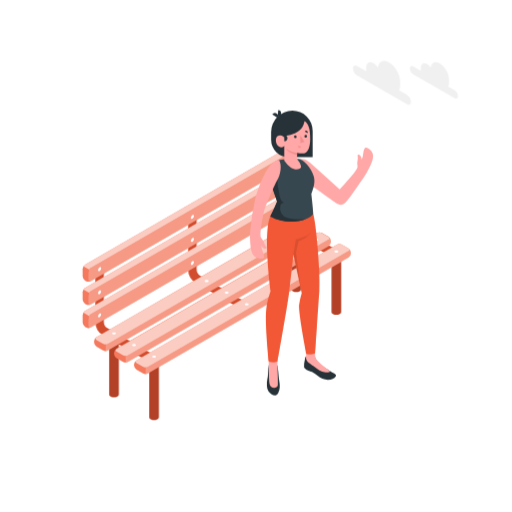
t = 0.00 s
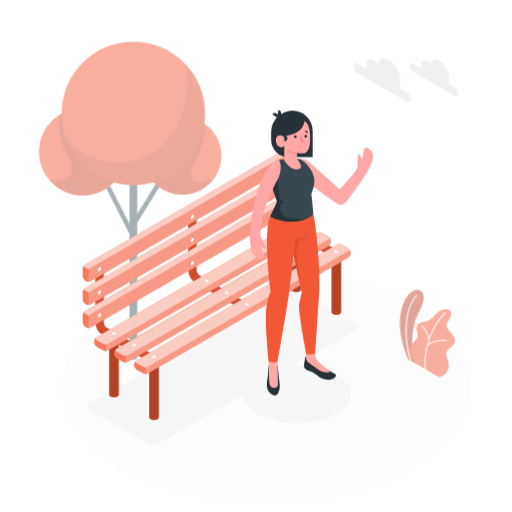
t = 0.38 s
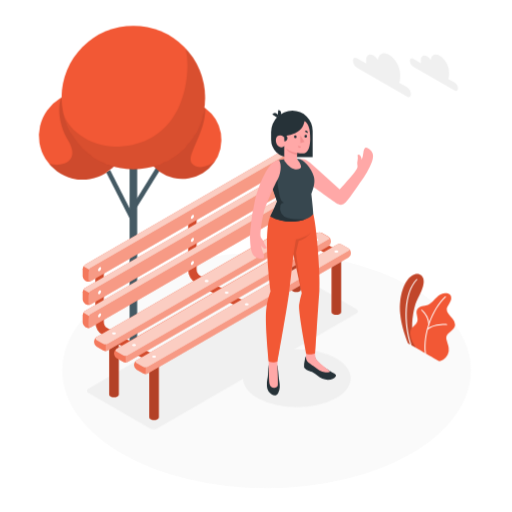
t = 1.13 s
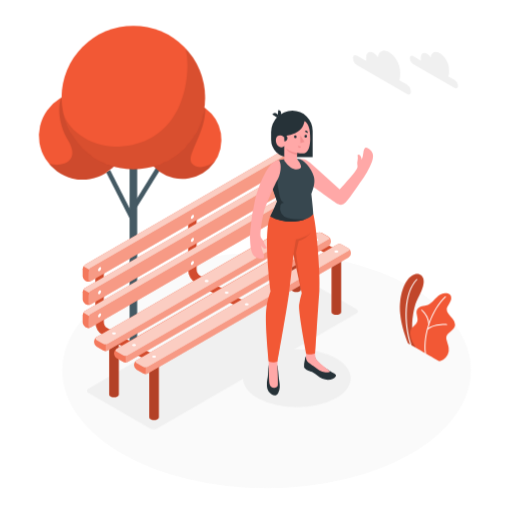
t = 1.50 s
t = 1.88 s: frame unchanged from t = 1.13 s, image omitted
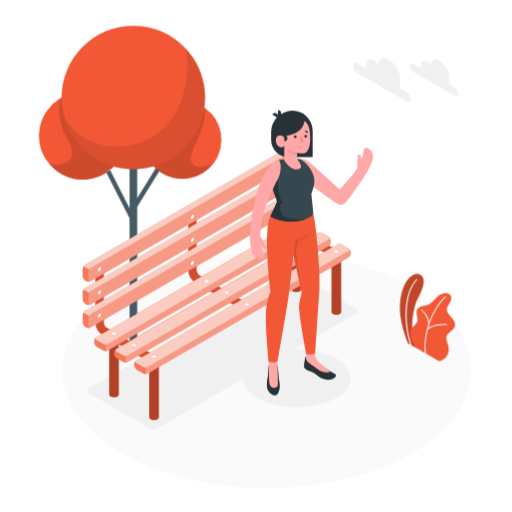
t = 2.63 s

The animated SVG that drew these frames (rendered in a browser with its animation timeline set to each time). Animation: 2 CSS @keyframes rules; one cycle of 3.00 s, repeats indefinitely.

<svg class="animated" id="freepik_stories-hello" xmlns="http://www.w3.org/2000/svg" viewBox="0 0 500 500" version="1.1" xmlns:xlink="http://www.w3.org/1999/xlink" xmlns:svgjs="http://svgjs.com/svgjs"><style>svg#freepik_stories-hello:not(.animated) .animable {opacity: 0;}svg#freepik_stories-hello.animated #freepik--Floor--inject-74 {animation: 1s 1 forwards cubic-bezier(.36,-0.01,.5,1.38) slideUp;animation-delay: 0s;}svg#freepik_stories-hello.animated #freepik--Shadows--inject-74 {animation: 1s 1 forwards cubic-bezier(.36,-0.01,.5,1.38) slideUp;animation-delay: 0s;}svg#freepik_stories-hello.animated #freepik--Plant--inject-74 {animation: 1s 1 forwards cubic-bezier(.36,-0.01,.5,1.38) slideUp;animation-delay: 0s;}svg#freepik_stories-hello.animated #freepik--Tree--inject-74 {animation: 1s 1 forwards cubic-bezier(.36,-0.01,.5,1.38) slideUp;animation-delay: 0s;}svg#freepik_stories-hello.animated #freepik--Clouds--inject-74 {animation: 3s Infinite  linear floating;animation-delay: 0s;}            @keyframes slideUp {                0% {                    opacity: 0;                    transform: translateY(30px);                }                100% {                    opacity: 1;                    transform: inherit;                }            }                    @keyframes floating {                0% {                    opacity: 1;                    transform: translateY(0px);                }                50% {                    transform: translateY(-10px);                }                100% {                    opacity: 1;                    transform: translateY(0px);                }            }        </style><g id="freepik--Floor--inject-74" class="animable" style="transform-origin: 260.3px 361.61px;"><ellipse cx="260.3" cy="361.61" rx="199.51" ry="115.19" style="fill: rgb(250, 250, 250); transform-origin: 260.3px 361.61px;" id="elhl0knahn5ao" class="animable"></ellipse></g><g id="freepik--Shadows--inject-74" class="animable" style="transform-origin: 217.213px 342.679px;"><ellipse id="freepik--Shadow--inject-74" cx="289.89" cy="369.29" rx="52.58" ry="28.37" style="fill: rgb(240, 240, 240); transform-origin: 289.89px 369.29px;" class="animable"></ellipse><path d="M348.14,305.92,153.55,418.26a7.88,7.88,0,0,1-7.17,0L86.3,383.57c-2-1.14-2-3,0-4.13L280.88,267.09a7.94,7.94,0,0,1,7.17,0l60.09,34.69C350.12,302.92,350.12,304.78,348.14,305.92Z" style="fill: rgb(240, 240, 240); transform-origin: 217.213px 342.679px;" id="el02irl7326lph" class="animable"></path></g><g id="freepik--Plant--inject-74" class="animable" style="transform-origin: 417.475px 310.059px;"><g id="freepik--Plants--inject-74" class="animable" style="transform-origin: 417.475px 310.059px;"><path d="M406.46,339.77l-7.9-4.52s-9.54-21.33-7.85-39.42c2.1-22.49,12.72-30.39,19-27.88s4.95,11.46-1.66,23.48C402.77,301,399.44,326.44,406.46,339.77Z" style="fill: rgb(242, 88, 53); transform-origin: 402.144px 303.637px;" id="elysfp8977r8" class="animable"></path><g id="elkuv8n4gj20a"><path d="M406.46,339.77l-7.9-4.52s-9.54-21.33-7.85-39.42c2.1-22.49,12.72-30.39,19-27.88s4.95,11.46-1.66,23.48C402.77,301,399.44,326.44,406.46,339.77Z" style="opacity: 0.2; transform-origin: 402.144px 303.637px;" class="animable"></path></g><path d="M401.29,337.3a.49.49,0,0,1-.47-.34c-6.93-21.21-7.21-51,5.89-64.42a.49.49,0,1,1,.7.68c-12.37,12.68-12.59,42.21-5.66,63.44a.5.5,0,0,1-.31.62Z" style="fill: rgb(255, 255, 255); transform-origin: 401.843px 304.829px;" id="elcri2pnfhh89" class="animable"></path><path d="M428.38,352.43c1.24.72,3.82-.85,4.8-1.51a11.83,11.83,0,0,0,4-4.55,11.15,11.15,0,0,0,1-6.71,25.6,25.6,0,0,0-.85-3.56c-.33-1.15-.66-2.31-1-3.46a8.91,8.91,0,0,1-.5-3.49c.3-2.37,2.4-4,4.31-5.46,2.11-1.58,4.31-3.67,4.3-6.52a10,10,0,0,0-2.51-6c-1.36-1.73-3-3.25-4.21-5.07a7,7,0,0,1-1.44-4.43,7.34,7.34,0,0,1,1-2.77,38.81,38.81,0,0,0,3-5.55c.69-2,.59-4.47-1-5.9-1.28-1.17-3.18-1.33-4.91-1.22a11.29,11.29,0,0,0-4.56,1.61c-4.52,2.52-7.1,7.87-11.9,9.81a47.79,47.79,0,0,1-5.81,1.42c-1.93.51-3.9,1.5-4.8,3.28-1.76,3.52,1.51,7.86.27,11.59-1.09,3.31-4.31,4.58-6.11,7.56a7,7,0,0,0-.84,4.32,20.73,20.73,0,0,0,1.82,7.32,52.13,52.13,0,0,0,4,6.59C406.53,339.84,428.18,352.32,428.38,352.43Z" style="fill: rgb(242, 88, 53); transform-origin: 422.501px 319.408px;" id="el9tin20anh" class="animable"></path><path d="M415.44,345.44A.49.49,0,0,1,415,345c-2.33-18.47,6.49-43.38,19.65-55.53a.49.49,0,1,1,.66.72c-13,12-21.64,36.49-19.34,54.69a.49.49,0,0,1-.42.54Z" style="fill: rgb(255, 255, 255); transform-origin: 425.063px 317.376px;" id="elwnmvuppa9c" class="animable"></path><path d="M417.7,321.81a.47.47,0,0,1-.39-.19.49.49,0,0,1,.09-.69c7.27-5.45,18.37-4.5,18.84-4.45a.48.48,0,0,1,.44.53.49.49,0,0,1-.53.44c-.11,0-11.2-1-18.16,4.26A.46.46,0,0,1,417.7,321.81Z" style="fill: rgb(255, 255, 255); transform-origin: 426.945px 319.098px;" id="el47rwzppum1h" class="animable"></path><path d="M418.79,317.28a.49.49,0,0,1-.49-.47c-.33-8.46-6.72-13.57-6.78-13.62a.48.48,0,0,1-.08-.68.49.49,0,0,1,.68-.09,20.37,20.37,0,0,1,7.16,14.36.48.48,0,0,1-.47.5Z" style="fill: rgb(255, 255, 255); transform-origin: 415.307px 309.801px;" id="eljiubv3vw14" class="animable"></path></g></g><g id="freepik--Tree--inject-74" class="animable" style="transform-origin: 126.647px 180.32px;"><g id="freepik--tree--inject-74" class="animable" style="transform-origin: 126.647px 180.32px;"><g id="el9qnjiwpd3n"><rect x="115.66" y="164.07" width="4.45" height="54.49" style="fill: rgb(69, 90, 100); transform-origin: 117.885px 191.315px; transform: rotate(-26.91deg);" class="animable"></rect></g><g id="el9e23gjs3xab"><rect x="120.34" y="180.5" width="45.69" height="4.45" style="fill: rgb(69, 90, 100); transform-origin: 143.185px 182.725px; transform: rotate(-58.24deg);" class="animable"></rect></g><path d="M126.5,157.51V333.35a1.84,1.84,0,0,0,1.09,1.52,5.83,5.83,0,0,0,5.27,0,1.84,1.84,0,0,0,1.09-1.52V157.51Z" style="fill: rgb(69, 90, 100); transform-origin: 130.225px 246.505px;" id="eldn1quz21hnu" class="animable"></path><g id="elx8vwvtvcb9a"><circle cx="80.76" cy="132.66" r="42.78" style="fill: rgb(242, 88, 53); transform-origin: 80.76px 132.66px; transform: rotate(-76.72deg);" class="animable"></circle></g><g id="elwzx1hr038hq"><path d="M66.74,137.66c-12.28-21-8.74-38.13-7.06-42.23,2.71-6.62,13.41-5.55,21.08-5.55a42.78,42.78,0,1,1-33,70C60.43,163.59,78.67,158.07,66.74,137.66Z" style="opacity: 0.15; transform-origin: 85.6515px 132.628px;" class="animable"></path></g><g id="ellfxoomw4xdi"><circle cx="178.02" cy="136.46" r="38.22" style="fill: rgb(242, 88, 53); transform-origin: 178.02px 136.46px; transform: rotate(-76.72deg);" class="animable"></circle></g><g id="elsb4hmokvjnk"><path d="M178,98.24a38,38,0,0,1,22.33,7.21c1,23.34-18.78,46.11-13.24,53.76s19.19,2.95,23.94-3.54a38.22,38.22,0,1,1-33-57.43Z" style="opacity: 0.15; transform-origin: 175.399px 136.46px;" class="animable"></path></g><circle cx="130.22" cy="95.25" r="70.11" style="fill: rgb(242, 88, 53); transform-origin: 130.22px 95.25px;" id="elyd6tyq568d" class="animable"></circle><g id="elxbky0ynghk"><path d="M181.14,47.08a70.27,70.27,0,0,1,1.86,16c0,38.73-19.37,80.12-71.12,80.12-20.06,0-43.75-13-49.9-31.93a69.53,69.53,0,0,0,7.54,19h0c.47.83,1,1.64,1.47,2.44a.36.36,0,0,1,.07.1,70.42,70.42,0,0,0,8.63,11l.37.39c.53.54,1.06,1.06,1.6,1.58l.62.59c.52.49,1,1,1.57,1.43l.74.64c.52.45,1.05.9,1.59,1.33.25.21.51.4.77.61.55.43,1.1.86,1.66,1.28l.47.33c1.15.84,2.33,1.64,3.53,2.4l.92.59,1.51.89,1.22.7c.49.27,1,.53,1.49.79s.88.46,1.33.69l1.47.71,1.43.64c.49.22,1,.43,1.46.63s1,.42,1.56.62.93.37,1.4.54c.68.24,1.37.47,2,.69l1.83.57c.7.21,1.4.41,2.11.6.46.12.93.22,1.39.33s1.18.29,1.78.41,1,.2,1.47.29,1.17.22,1.75.32l1.51.23,1.79.23,1.5.16c.63.06,1.27.1,1.91.14l1.42.1c.83,0,1.67.05,2.51.06l.79,0A70.09,70.09,0,0,0,181.14,47.08Z" style="opacity: 0.1; transform-origin: 131.138px 106.2px;" class="animable"></path></g></g></g><g id="freepik--Clouds--inject-74" class="animable" style="transform-origin: 395.95px 80.9437px;"><g id="freepik--clouds--inject-74" class="animable" style="transform-origin: 423.725px 78.551px;"><path d="M403.55,64.85l7.45,4.3a8.22,8.22,0,0,1-.06-1V66c0-3.84,2.69-5.4,6-3.48A11.71,11.71,0,0,1,420.54,66c.55-4.83,4.34-6.62,8.94-4,5,2.87,9,9.86,9,15.6v3.23a8.47,8.47,0,0,1-.76,3.74l6.18,3.57a7.35,7.35,0,0,1,3.34,5.78c0,2.13-1.49,3-3.34,1.93l-40.35-23.3a7.38,7.38,0,0,1-3.34-5.78C400.21,64.65,401.71,63.79,403.55,64.85Z" style="fill: rgb(240, 240, 240); transform-origin: 423.725px 78.551px;" id="eldj3zin69dbs" class="animable"></path></g><g id="freepik--clouds--inject-74" class="animable" style="transform-origin: 372.96px 80.9437px;"><path d="M348.63,64.44l9,5.17a9.48,9.48,0,0,1-.08-1.18v-2.6c0-4.63,3.25-6.5,7.25-4.19a14,14,0,0,1,4.32,4.16c.66-5.82,5.22-8,10.76-4.78,6,3.45,10.85,11.87,10.85,18.78v3.89a10.18,10.18,0,0,1-.92,4.5l7.45,4.3a8.92,8.92,0,0,1,4,7c0,2.56-1.8,3.6-4,2.32l-48.6-28.06a8.88,8.88,0,0,1-4-7C344.61,64.19,346.41,63.15,348.63,64.44Z" style="fill: rgb(240, 240, 240); transform-origin: 372.96px 80.9437px;" id="elio5wxekxlwn" class="animable"></path></g></g><g id="freepik--Bench--inject-74" class="animable" style="transform-origin: 211.64px 277.503px;"><path d="M238.07,302.76a4.07,4.07,0,0,1-2.06-.56l-44.4-25.63a15.81,15.81,0,0,1-7.87-13.63V211.66a4.12,4.12,0,1,1,8.24,0v51.28a7.53,7.53,0,0,0,3.75,6.49l44.4,25.64a4.12,4.12,0,0,1-2.06,7.69Z" style="fill: rgb(242, 88, 53); transform-origin: 212.967px 255.15px;" id="elrt1ohfoldp" class="animable"></path><path d="M147.43,353.93a4.07,4.07,0,0,1-2.06-.56L101,327.74a15.79,15.79,0,0,1-7.87-13.63V262.84a4.12,4.12,0,0,1,8.24,0v51.27a7.51,7.51,0,0,0,3.75,6.49l44.4,25.64a4.12,4.12,0,0,1-2.06,7.69Z" style="fill: rgb(242, 88, 53); transform-origin: 122.357px 306.328px;" id="ele7j5qzj052g" class="animable"></path><path d="M325.6,251.2a4.07,4.07,0,0,1-2.06-.56L279.14,225a15.8,15.8,0,0,1-7.86-13.63V160.11a4.12,4.12,0,0,1,8.24,0v51.27a7.49,7.49,0,0,0,3.75,6.49l44.4,25.64a4.13,4.13,0,0,1-2.07,7.69Z" style="fill: rgb(242, 88, 53); transform-origin: 300.493px 203.601px;" id="elepd3544xze4" class="animable"></path><path d="M155.11,348.82v58.67a2.32,2.32,0,0,1-1.37,1.92,7.35,7.35,0,0,1-6.62,0,2.34,2.34,0,0,1-1.37-1.92V348.82Z" style="fill: rgb(242, 88, 53); transform-origin: 150.43px 379.509px;" id="el3dydhca51ow" class="animable"></path><path d="M116,326.51v58.68a2.34,2.34,0,0,1-1.37,1.91,7.35,7.35,0,0,1-6.62,0,2.34,2.34,0,0,1-1.37-1.91V326.51Z" style="fill: rgb(242, 88, 53); transform-origin: 111.32px 357.199px;" id="el5cjb3q3h13n" class="animable"></path><path d="M333.13,246v58.67a2.34,2.34,0,0,1-1.37,1.91,7.29,7.29,0,0,1-6.62,0,2.34,2.34,0,0,1-1.37-1.91V246Z" style="fill: rgb(242, 88, 53); transform-origin: 328.45px 276.687px;" id="elat6058xkjqa" class="animable"></path><path d="M294,223.73V282.4a2.32,2.32,0,0,1-1.37,1.91,7.29,7.29,0,0,1-6.62,0,2.3,2.3,0,0,1-1.37-1.91V223.73Z" style="fill: rgb(242, 88, 53); transform-origin: 289.32px 254.417px;" id="elegpmqylthu" class="animable"></path><g id="el872m4mw92sj"><g style="opacity: 0.65; transform-origin: 213.13px 283.099px;" class="animable"><g id="elovtxg3367ml"><path d="M238.07,302.76a4.07,4.07,0,0,1-2.06-.56l-44.4-25.63a15.81,15.81,0,0,1-7.87-13.63V211.66a4.12,4.12,0,1,1,8.24,0v51.28a7.53,7.53,0,0,0,3.75,6.49l44.4,25.64a4.12,4.12,0,0,1-2.06,7.69Z" style="opacity: 0.2; transform-origin: 212.967px 255.15px;" class="animable"></path></g><g id="elczvvaejrzrs"><path d="M147.43,353.93a4.07,4.07,0,0,1-2.06-.56L101,327.74a15.79,15.79,0,0,1-7.87-13.63V262.84a4.12,4.12,0,0,1,8.24,0v51.27a7.51,7.51,0,0,0,3.75,6.49l44.4,25.64a4.12,4.12,0,0,1-2.06,7.69Z" style="opacity: 0.2; transform-origin: 122.357px 306.328px;" class="animable"></path></g><g id="elkrrxqta5q1l"><path d="M325.6,251.2a4.07,4.07,0,0,1-2.06-.56L279.14,225a15.8,15.8,0,0,1-7.86-13.63V160.11a4.12,4.12,0,0,1,8.24,0v51.27a7.49,7.49,0,0,0,3.75,6.49l44.4,25.64a4.13,4.13,0,0,1-2.07,7.69Z" style="opacity: 0.2; transform-origin: 300.493px 203.601px;" class="animable"></path></g><g id="el3q4s8dnj7er"><path d="M155.11,348.82v58.67a2.32,2.32,0,0,1-1.37,1.92,7.35,7.35,0,0,1-6.62,0,2.34,2.34,0,0,1-1.37-1.92V348.82Z" style="opacity: 0.4; transform-origin: 150.43px 379.509px;" class="animable"></path></g><g id="elgs8yuhnslpg"><path d="M116,326.51v58.68a2.34,2.34,0,0,1-1.37,1.91,7.35,7.35,0,0,1-6.62,0,2.34,2.34,0,0,1-1.37-1.91V326.51Z" style="opacity: 0.4; transform-origin: 111.32px 357.199px;" class="animable"></path></g><g id="el4yrbrazco54"><path d="M333.13,246v58.67a2.34,2.34,0,0,1-1.37,1.91,7.29,7.29,0,0,1-6.62,0,2.34,2.34,0,0,1-1.37-1.91V246Z" style="opacity: 0.4; transform-origin: 328.45px 276.687px;" class="animable"></path></g><g id="el0gmwl3dm3mz8"><path d="M294,223.73V282.4a2.32,2.32,0,0,1-1.37,1.91,7.29,7.29,0,0,1-6.62,0,2.3,2.3,0,0,1-1.37-1.91V223.73Z" style="opacity: 0.4; transform-origin: 289.32px 254.417px;" class="animable"></path></g></g></g><g id="freepik--Chair--inject-74" class="animable" style="transform-origin: 211.64px 255.019px;"><path d="M83.92,274.47,83.1,274a5.28,5.28,0,0,1-2.38-4.12v-7.39a5.25,5.25,0,0,1,2.38-4.12l195.71-113a5.32,5.32,0,0,1,4.76,0l.82.48a5.27,5.27,0,0,1,2.38,4.12v7.39a5.27,5.27,0,0,1-2.38,4.12l-195.71,113A5.25,5.25,0,0,1,83.92,274.47Z" style="fill: rgb(242, 88, 53); transform-origin: 183.745px 209.927px;" id="elvxu8wmvlxl" class="animable"></path><g id="eltqsj1qmuntl"><path d="M284.39,148.6l-195.71,113a5.25,5.25,0,0,0-2.38,4.12v7.39c0,1.51,1.07,2.13,2.38,1.37l195.71-113a5.27,5.27,0,0,0,2.38-4.12V150C286.77,148.45,285.7,147.84,284.39,148.6Z" style="fill: rgb(255, 255, 255); opacity: 0.4; transform-origin: 186.535px 211.539px;" class="animable"></path></g><g id="elo5q1mcq0c8"><path d="M284.39,145.85l-.82-.48a5.32,5.32,0,0,0-4.76,0L83.1,258.37a4.71,4.71,0,0,0-1.68,1.77L87,263.36a5.15,5.15,0,0,1,1.68-1.77l195.71-113c1.31-.76,2.38-.15,2.38,1.37A5.27,5.27,0,0,0,284.39,145.85Z" style="fill: rgb(255, 255, 255); opacity: 0.7; transform-origin: 184.095px 204.084px;" class="animable"></path></g><g id="eluvapccb90a7"><path d="M86.3,265.71a4.9,4.9,0,0,1,.7-2.35l-5.58-3.22a6,6,0,0,0-.44,1,4.29,4.29,0,0,0-.25,1.38v7.39a4.91,4.91,0,0,0,.72,2.39A4.83,4.83,0,0,0,83.1,274l.32.19.51.28a3,3,0,0,0,.36.18l.1.05.33.11.21.06.33.07.25,0,.33,0h.61l.22,0,.39,0,.09,0a4.55,4.55,0,0,0,1-.25,2.29,2.29,0,0,1-.34.07h0a1.2,1.2,0,0,1-.38,0l-.1,0-.24-.08-.09-.06a1,1,0,0,1-.19-.17.46.46,0,0,1-.07-.07,1.32,1.32,0,0,1-.16-.25.3.3,0,0,1,0-.08,2.23,2.23,0,0,1-.13-.39v0a2.78,2.78,0,0,1,0-.52Z" style="fill: rgb(255, 255, 255); opacity: 0.2; transform-origin: 84.44px 267.54px;" class="animable"></path></g><path d="M83.92,297.07l-.82-.48a5.27,5.27,0,0,1-2.38-4.12v-7.39A5.27,5.27,0,0,1,83.1,281L278.81,168a5.25,5.25,0,0,1,4.76,0l.82.47a5.28,5.28,0,0,1,2.38,4.13V180a5.28,5.28,0,0,1-2.38,4.12l-195.71,113A5.25,5.25,0,0,1,83.92,297.07Z" style="fill: rgb(242, 88, 53); transform-origin: 183.745px 232.548px;" id="eljbt6hb2s1ie" class="animable"></path><g id="elfjnfpdpsg1g"><path d="M284.39,171.19l-195.71,113a5.25,5.25,0,0,0-2.38,4.12v7.39c0,1.51,1.07,2.13,2.38,1.37l195.71-113a5.27,5.27,0,0,0,2.38-4.12v-7.39C286.77,171.05,285.7,170.44,284.39,171.19Z" style="fill: rgb(255, 255, 255); opacity: 0.4; transform-origin: 186.535px 234.132px;" class="animable"></path></g><g id="el5xnqo826ubo"><path d="M284.39,168.45l-.82-.48a5.32,5.32,0,0,0-4.76,0L83.1,281a4.81,4.81,0,0,0-1.68,1.78L87,286a5.15,5.15,0,0,1,1.68-1.77l195.71-113c1.31-.75,2.38-.14,2.38,1.38A5.27,5.27,0,0,0,284.39,168.45Z" style="fill: rgb(255, 255, 255); opacity: 0.7; transform-origin: 184.095px 226.704px;" class="animable"></path></g><g id="elwz2m444a25h"><path d="M86.3,288.31A4.9,4.9,0,0,1,87,286l-5.58-3.22a5.92,5.92,0,0,0-.44,1,4.35,4.35,0,0,0-.25,1.39v7.39a5,5,0,0,0,.72,2.39,4.91,4.91,0,0,0,1.65,1.73l.32.18.51.29a3,3,0,0,0,.36.17l.1.05.33.11.21.07.33.07.25,0,.33,0,.26,0h.57l.39,0h.09a5.21,5.21,0,0,0,1-.25l-.34.06h0a1.59,1.59,0,0,1-.38,0l-.1,0a1.17,1.17,0,0,1-.24-.09l-.09-.06-.19-.16a.27.27,0,0,1-.07-.08,1.07,1.07,0,0,1-.16-.25.25.25,0,0,1,0-.07,2.23,2.23,0,0,1-.13-.39v0a2.78,2.78,0,0,1,0-.52Z" style="fill: rgb(255, 255, 255); opacity: 0.2; transform-origin: 84.44px 290.2px;" class="animable"></path></g><path d="M83.92,319.66l-.82-.47a5.27,5.27,0,0,1-2.38-4.12v-7.39a5.27,5.27,0,0,1,2.38-4.12l195.71-113a5.25,5.25,0,0,1,4.76,0l.82.47a5.27,5.27,0,0,1,2.38,4.12v7.39a5.27,5.27,0,0,1-2.38,4.12l-195.71,113A5.25,5.25,0,0,1,83.92,319.66Z" style="fill: rgb(242, 88, 53); transform-origin: 183.745px 255.11px;" id="el3mr2w6ylf0z" class="animable"></path><g id="elwu8apxk1z5l"><path d="M284.39,193.79l-195.71,113a5.25,5.25,0,0,0-2.38,4.12v7.39c0,1.51,1.07,2.13,2.38,1.37l195.71-113a5.27,5.27,0,0,0,2.38-4.12v-7.39C286.77,193.64,285.7,193,284.39,193.79Z" style="fill: rgb(255, 255, 255); opacity: 0.4; transform-origin: 186.535px 256.723px;" class="animable"></path></g><g id="eld1vgrgvcq9m"><path d="M284.39,191l-.82-.48a5.32,5.32,0,0,0-4.76,0L83.1,303.55a4.81,4.81,0,0,0-1.68,1.78L87,308.55a5.15,5.15,0,0,1,1.68-1.77l195.71-113c1.31-.76,2.38-.15,2.38,1.37A5.27,5.27,0,0,0,284.39,191Z" style="fill: rgb(255, 255, 255); opacity: 0.7; transform-origin: 184.095px 249.254px;" class="animable"></path></g><g id="el556rlwgzct"><path d="M86.3,310.9a4.9,4.9,0,0,1,.7-2.35l-5.58-3.22a5.92,5.92,0,0,0-.44,1,4.35,4.35,0,0,0-.25,1.39v7.39a5,5,0,0,0,.72,2.39,4.91,4.91,0,0,0,1.65,1.73l.32.18.51.29a3,3,0,0,0,.36.17l.1.05.33.11.21.07.33.07.25,0,.33,0,.26,0h.57l.39,0h.09a5.21,5.21,0,0,0,1-.25l-.34.06h0a1.59,1.59,0,0,1-.38,0l-.1,0a1.17,1.17,0,0,1-.24-.09l-.09-.06-.19-.16a.27.27,0,0,1-.07-.08,1.07,1.07,0,0,1-.16-.25.25.25,0,0,1,0-.07,2.23,2.23,0,0,1-.13-.39v0a2.78,2.78,0,0,1,0-.52Z" style="fill: rgb(255, 255, 255); opacity: 0.2; transform-origin: 84.44px 312.75px;" class="animable"></path></g><path d="M130.93,355.89v.95a5.27,5.27,0,0,0,2.38,4.12l6.4,3.69a5.25,5.25,0,0,0,4.76,0l195.71-113a5.27,5.27,0,0,0,2.38-4.12v-.95a5.28,5.28,0,0,0-2.38-4.12l-6.4-3.69a5.25,5.25,0,0,0-4.76,0l-195.71,113A5.27,5.27,0,0,0,130.93,355.89Z" style="fill: rgb(242, 88, 53); transform-origin: 236.745px 301.71px;" id="elf4lm9uii4xw" class="animable"></path><g id="el147tn6czo8ub"><path d="M144.47,358.21l195.71-113c1.31-.76,1.31-2,0-2.75l-6.4-3.69a5.25,5.25,0,0,0-4.76,0l-195.71,113c-1.31.76-1.31,2,0,2.75l6.4,3.69A5.25,5.25,0,0,0,144.47,358.21Z" style="fill: rgb(255, 255, 255); opacity: 0.7; transform-origin: 236.745px 298.49px;" class="animable"></path></g><g id="eli2dluz3kwy9"><path d="M340.42,242.62c1.06.77,1,1.89-.24,2.6l-195.71,113a4.87,4.87,0,0,1-2.38.57v6.44a4.87,4.87,0,0,0,2.38-.57l195.71-113a5.27,5.27,0,0,0,2.38-4.12v-.95A5.32,5.32,0,0,0,340.42,242.62Z" style="fill: rgb(255, 255, 255); opacity: 0.4; transform-origin: 242.325px 303.925px;" class="animable"></path></g><g id="el4rmllps4iey"><path d="M139.71,358.21l-6.4-3.7c-1.15-.67-1.29-1.69-.43-2.44a5.29,5.29,0,0,0-1.95,3.82v.94a5.33,5.33,0,0,0,1.45,3.38,4.26,4.26,0,0,0,.93.74l6.4,3.7a4.87,4.87,0,0,0,2.38.57v-6.44A4.87,4.87,0,0,1,139.71,358.21Z" style="fill: rgb(255, 255, 255); opacity: 0.2; transform-origin: 136.51px 358.645px;" class="animable"></path></g><path d="M111.41,344.62v.95a5.26,5.26,0,0,0,2.38,4.12l6.4,3.69a5.23,5.23,0,0,0,4.75,0l195.71-113a5.27,5.27,0,0,0,2.38-4.12v-1a5.27,5.27,0,0,0-2.38-4.12l-6.4-3.69a5.25,5.25,0,0,0-4.76,0l-195.7,113A5.24,5.24,0,0,0,111.41,344.62Z" style="fill: rgb(242, 88, 53); transform-origin: 217.22px 290.415px;" id="el3oo4oa6ef25" class="animable"></path><g id="eliqesydx2n3"><path d="M124.94,346.94,320.65,234c1.31-.76,1.31-2,0-2.75l-6.4-3.69a5.25,5.25,0,0,0-4.76,0l-195.7,113c-1.32.76-1.32,2,0,2.74l6.4,3.7A5.23,5.23,0,0,0,124.94,346.94Z" style="fill: rgb(255, 255, 255); opacity: 0.7; transform-origin: 217.216px 287.265px;" class="animable"></path></g><g id="el6uapcuqa2ya"><path d="M320.89,231.35c1.06.77,1,1.89-.24,2.6l-195.71,113a4.87,4.87,0,0,1-2.38.57V354a4.87,4.87,0,0,0,2.38-.57l195.71-113a5.27,5.27,0,0,0,2.38-4.12v-1A5.32,5.32,0,0,0,320.89,231.35Z" style="fill: rgb(255, 255, 255); opacity: 0.4; transform-origin: 222.795px 292.675px;" class="animable"></path></g><g id="elzthqqw62sq"><path d="M120.18,346.94l-6.4-3.7c-1.15-.67-1.29-1.69-.43-2.44a5.29,5.29,0,0,0-1.95,3.82v.94a5.33,5.33,0,0,0,1.45,3.38,4.26,4.26,0,0,0,.93.74l6.4,3.7a4.87,4.87,0,0,0,2.38.57v-6.44A4.87,4.87,0,0,1,120.18,346.94Z" style="fill: rgb(255, 255, 255); opacity: 0.2; transform-origin: 116.98px 347.375px;" class="animable"></path></g><path d="M91.88,333.34v1a5.24,5.24,0,0,0,2.38,4.12l6.4,3.7a5.25,5.25,0,0,0,4.76,0l195.7-113A5.26,5.26,0,0,0,303.5,225v-.95a5.24,5.24,0,0,0-2.38-4.12l-6.4-3.7a5.23,5.23,0,0,0-4.75,0l-195.71,113A5.26,5.26,0,0,0,91.88,333.34Z" style="fill: rgb(242, 88, 53); transform-origin: 197.69px 279.195px;" id="el1v1praalayz" class="animable"></path><g id="elmjgv7msbmz9"><path d="M94.26,332l6.4,3.7a5.32,5.32,0,0,0,4.76,0l195.7-113c1.32-.75,1.32-2,0-2.74l-6.4-3.7a5.23,5.23,0,0,0-4.75,0l-195.71,113C92.94,330,92.94,331.21,94.26,332Z" style="fill: rgb(255, 255, 255); opacity: 0.7; transform-origin: 197.69px 275.976px;" class="animable"></path></g><g id="elnaje4f0m9z"><path d="M301.37,220.08c1.06.77,1,1.89-.24,2.6l-195.71,113a4.87,4.87,0,0,1-2.38.57v6.44a4.87,4.87,0,0,0,2.38-.57l195.71-113a5.27,5.27,0,0,0,2.38-4.12v-.95A5.32,5.32,0,0,0,301.37,220.08Z" style="fill: rgb(255, 255, 255); opacity: 0.4; transform-origin: 203.275px 281.385px;" class="animable"></path></g><g id="elwe0v6s5u8x"><path d="M100.66,335.67l-6.4-3.7c-1.15-.67-1.29-1.69-.43-2.44a5.29,5.29,0,0,0-2,3.82v.94a5.33,5.33,0,0,0,1.45,3.38,4.26,4.26,0,0,0,.93.74l6.4,3.7a4.87,4.87,0,0,0,2.38.57v-6.44A4.87,4.87,0,0,1,100.66,335.67Z" style="fill: rgb(255, 255, 255); opacity: 0.2; transform-origin: 97.41px 336.105px;" class="animable"></path></g><path d="M109.92,324.77a.82.82,0,0,0,0,1.55,3,3,0,0,0,2.69,0,.82.82,0,0,0,0-1.55A3,3,0,0,0,109.92,324.77Z" style="fill: rgb(255, 255, 255); transform-origin: 111.265px 325.545px;" id="elm2pwmzhumr" class="animable"></path><path d="M129.51,336.13a.82.82,0,0,0,0,1.56,3,3,0,0,0,2.69,0,.82.82,0,0,0,0-1.56A3,3,0,0,0,129.51,336.13Z" style="fill: rgb(255, 255, 255); transform-origin: 130.855px 336.91px;" id="elf7ssco5svgs" class="animable"></path><path d="M149.09,347.5a.82.82,0,0,0,0,1.55,3,3,0,0,0,2.69,0,.82.82,0,0,0,0-1.55A3,3,0,0,0,149.09,347.5Z" style="fill: rgb(255, 255, 255); transform-origin: 150.435px 348.275px;" id="elw5xgzta91u" class="animable"></path><path d="M287.94,222.05a.82.82,0,0,0,0,1.55,3,3,0,0,0,2.69,0,.82.82,0,0,0,0-1.55A3,3,0,0,0,287.94,222.05Z" style="fill: rgb(255, 255, 255); transform-origin: 289.285px 222.825px;" id="elx7o1mbzm77" class="animable"></path><path d="M307.52,233.41a.83.83,0,0,0,0,1.56,3,3,0,0,0,2.69,0,.82.82,0,0,0,0-1.56A3,3,0,0,0,307.52,233.41Z" style="fill: rgb(255, 255, 255); transform-origin: 308.875px 234.19px;" id="elvzthu0gd4lq" class="animable"></path><path d="M327.11,244.78a.82.82,0,0,0,0,1.55,3,3,0,0,0,2.69,0,.82.82,0,0,0,0-1.55A3,3,0,0,0,327.11,244.78Z" style="fill: rgb(255, 255, 255); transform-origin: 328.455px 245.555px;" id="eli27lcbriqpr" class="animable"></path><path d="M200.41,273.61a.82.82,0,0,0,0,1.55,3,3,0,0,0,2.69,0,.82.82,0,0,0,0-1.55A3,3,0,0,0,200.41,273.61Z" style="fill: rgb(255, 255, 255); transform-origin: 201.755px 274.385px;" id="elx5kerz4nuz" class="animable"></path><path d="M220,285a.82.82,0,0,0,0,1.55,3,3,0,0,0,2.69,0c.75-.42.75-1.12,0-1.55A3,3,0,0,0,220,285Z" style="fill: rgb(255, 255, 255); transform-origin: 221.35px 285.775px;" id="elye1970syz2k" class="animable"></path><path d="M239.57,296.34a.82.82,0,0,0,0,1.55,3,3,0,0,0,2.69,0,.82.82,0,0,0,0-1.55A3,3,0,0,0,239.57,296.34Z" style="fill: rgb(255, 255, 255); transform-origin: 240.915px 297.115px;" id="elg5svq0ekqy" class="animable"></path><path d="M97.22,261.07a3.39,3.39,0,0,0-1.53,2.65c0,1,.69,1.37,1.53.89A3.38,3.38,0,0,0,98.75,262C98.75,261,98.07,260.58,97.22,261.07Z" style="fill: rgb(255, 255, 255); transform-origin: 97.22px 262.842px;" id="el9eglowur3se" class="animable"></path><path d="M97.22,283.62a3.39,3.39,0,0,0-1.53,2.65c0,1,.69,1.37,1.53.88a3.35,3.35,0,0,0,1.53-2.65C98.75,283.52,98.07,283.13,97.22,283.62Z" style="fill: rgb(255, 255, 255); transform-origin: 97.22px 285.387px;" id="elzupr1bmevh" class="animable"></path><path d="M97.22,306.17a3.38,3.38,0,0,0-1.53,2.65c0,1,.69,1.37,1.53.88a3.37,3.37,0,0,0,1.53-2.65C98.75,306.07,98.07,305.68,97.22,306.17Z" style="fill: rgb(255, 255, 255); transform-origin: 97.22px 307.937px;" id="elswdmu8kq9ke" class="animable"></path><path d="M275.4,158.39a3.39,3.39,0,0,0-1.54,2.65c0,1,.69,1.38,1.54.89a3.41,3.41,0,0,0,1.53-2.65C276.93,158.3,276.24,157.9,275.4,158.39Z" style="fill: rgb(255, 255, 255); transform-origin: 275.395px 160.162px;" id="elxgnxgsifvo8" class="animable"></path><path d="M275.4,180.94a3.39,3.39,0,0,0-1.54,2.65c0,1,.69,1.38,1.54.89a3.41,3.41,0,0,0,1.53-2.66C276.93,180.85,276.24,180.45,275.4,180.94Z" style="fill: rgb(255, 255, 255); transform-origin: 275.395px 182.712px;" id="elg2x83bkjd8" class="animable"></path><path d="M275.4,203.49a3.38,3.38,0,0,0-1.54,2.65c0,1,.69,1.37,1.54.89a3.41,3.41,0,0,0,1.53-2.66C276.93,203.4,276.24,203,275.4,203.49Z" style="fill: rgb(255, 255, 255); transform-origin: 275.395px 205.259px;" id="el9de3qx706tt" class="animable"></path><path d="M187.86,210a3.41,3.41,0,0,0-1.53,2.65c0,1,.69,1.38,1.53.89a3.38,3.38,0,0,0,1.53-2.65C189.39,209.86,188.71,209.46,187.86,210Z" style="fill: rgb(255, 255, 255); transform-origin: 187.86px 211.756px;" id="elz7nvqk8dgc" class="animable"></path><path d="M187.86,232.5a3.41,3.41,0,0,0-1.53,2.65c0,1,.69,1.37,1.53.89a3.38,3.38,0,0,0,1.53-2.66C189.39,232.41,188.71,232,187.86,232.5Z" style="fill: rgb(255, 255, 255); transform-origin: 187.86px 234.267px;" id="elfoh4h7vfdvf" class="animable"></path><path d="M187.86,255.05a3.39,3.39,0,0,0-1.53,2.65c0,1,.69,1.37,1.53.88a3.35,3.35,0,0,0,1.53-2.65C189.39,255,188.71,254.56,187.86,255.05Z" style="fill: rgb(255, 255, 255); transform-origin: 187.86px 256.821px;" id="eli6kwu2yxxw" class="animable"></path></g></g><g id="freepik--Character--inject-74" class="animable" style="transform-origin: 304.197px 246.82px;"><g id="freepik--character--inject-74" class="animable" style="transform-origin: 304.197px 246.82px;"><path d="M362,146.84c-4.86-4.89-6.59-3-7.21,2.38a24.12,24.12,0,0,1-1.62,6.56,12.09,12.09,0,0,0-.91-3.24,2.37,2.37,0,0,0-2.88-1.42c-.48.2.11,1.34,0,3.42-.09,2.66-.95,4.13-.33,7a4.5,4.5,0,0,1-.48,3.11c-2.62,4.85-11,13.83-16.87,20.29l-22.43-20.26c-7.66-6.89-10.15-10-17.55-9.49a19.87,19.87,0,0,1,6.29,3.77c3.43,2.9,2.62,19.5,2.62,19.5s25.45,18.26,28.07,20c.39.26.78.49,1.17.7a6.27,6.27,0,0,0,7.63-1.47c5.43-6.21,13.35-18.43,17.93-24.79a76.92,76.92,0,0,0,5.53-9.64C365.5,154.24,365,149.91,362,146.84Z" style="fill: rgb(255, 168, 167); transform-origin: 328.016px 171.939px;" id="elmkx3j11jpd" class="animable"></path><path d="M305.31,153.42H281.67a16.93,16.93,0,0,1-16.93-16.93v-7.71A20.81,20.81,0,0,1,285.55,108h0a19.76,19.76,0,0,1,19.76,19.76Z" style="fill: rgb(38, 50, 56); transform-origin: 285.025px 130.71px;" id="el1tjjn32n87a" class="animable"></path><path d="M262.46,356.48a47.87,47.87,0,0,0-.74,7.82c-.09,4.75-1,6.43-1.08,10.33-.13,4.45.63,6.11,2.44,8.61s6.55,4.77,8.55.55,1.75-7,1.1-11.37-.74-7-1.13-10.45c-.33-3-.74-5.33-.74-5.33Z" style="fill: rgb(38, 50, 56); transform-origin: 266.913px 371.31px;" id="elnotaduyiq4" class="animable"></path><path d="M275.93,319.17l-15.63-.29c.23,10.44,1.89,27.81,2.16,37.6.05,1.85,0,14.33.65,18.12,1,5.7,7.81,4.93,8.17,1.52s-.44-18-.42-19.48c-.06-6.28,2.89-22.67,4.43-33.95C275.36,322.14,275.86,319.71,275.93,319.17Z" style="fill: rgb(255, 168, 167); transform-origin: 268.115px 348.831px;" id="elbgxcs05swh" class="animable"></path><path d="M298.91,348.36s-.81.05-.94.71-.18,2-.51,3.3a18.84,18.84,0,0,0-.56,6.19c.27,1.46,3.6,3.63,5.88,4s5.48,2.63,7.26,4.31a17.47,17.47,0,0,0,10.11,4c3.8,0,6.45-1.27,7.7-3.3s-1.14-2.28-5.48-5.1c-1-.64-2.11-1.36-3.37-2.19-6.88-4.49-9.4-6.89-11.34-11.39Z" style="fill: rgb(38, 50, 56); transform-origin: 312.514px 359.615px;" id="elcoesh5qy8l" class="animable"></path><path d="M307.71,345.92c-.11-3.23,1.54-27,1.54-27l-13.44,1.52c3.18,19,3.43,25.44,3.07,28.2h0a2.65,2.65,0,0,0-.08.79c0,3.69,4.17,5.68,7.42,8.14,1.28,1,4.57,4,8.43,5.27,2.5.85,7.12,1.18,7.71-.34-3.95-3-9.32-7-12.46-10.4C308.4,350.41,307.83,349.15,307.71,345.92Z" style="fill: rgb(255, 168, 167); transform-origin: 309.085px 341.239px;" id="elpbdty1y9iml" class="animable"></path><path d="M263.92,211.25c-7.33,16,.27,72.46.27,72.46-.22,2.6-3.19,7.72-4.3,19.16-1.31,13.52,2.41,49.72,2.41,49.72s3.58,2.67,8.76.18c0,0,9.46-53.18,11.16-66.62,1.48-11.74,4.32-37.54,4.32-37.54l8.07,37.47a70.12,70.12,0,0,0-2.56,11.58c-.76,7.91,6.94,47.6,6.94,47.6s3.6,1.9,8.72-.17c0,0,3.41-51.28,4.13-60.8,1.2-16-3-65.92-6-75.39Z" style="fill: rgb(242, 88, 53); transform-origin: 285.83px 281.366px;" id="elh58hy7bcyj" class="animable"></path><g id="elnkk68xdfnn"><path d="M286.54,248.61l2.38-14.88s10.08-2.08,14.65-6.38c0,0-4.8,6-11.92,7.92L289,246.72l4.67,34.7Z" style="opacity: 0.1; transform-origin: 295.055px 254.385px;" class="animable"></path></g><path d="M276.86,155.58h0c-9.4.65-10.06,5.19-12.41,10.16a16,16,0,0,0-.45,12.12l6.56,19s-3.07,7.42-6.64,14.43c16.45,9.18,37,4.35,41.93-2.35.21-1.42-1.06-12.53-1.84-19.78,2.9-7.27,3.66-11.88,2.44-16.68-2.27-8.92-11.08-17.6-15-17.29Z" style="fill: rgb(55, 71, 79); transform-origin: 285.015px 185.77px;" id="elf4bnsngge67" class="animable"></path><path d="M297.36,118.25c3.1,1.7,5.83,6.41,5.55,18.13-.23,9.93-3.45,12.39-5.06,13.09s-4.74.28-7.77-.22v6s4.19,4.87,3.93,7.6-6.05,3.38-10,.71a25.24,25.24,0,0,1-6.44-6.74V142.37s-2.05,2.73-5.39.51-3.48-7.73-1.53-9.7,6.14-1.35,6.92,1.38c0,0,.19-2,1.28-2a25.21,25.21,0,0,0,9.51-2.66C295.75,125.81,296.35,122.31,297.36,118.25Z" style="fill: rgb(255, 168, 167); transform-origin: 286.156px 141.756px;" id="els5lq0kxj26j" class="animable"></path><path d="M300.43,129.86l-2.77-1.33a1.48,1.48,0,0,1,2-.76A1.62,1.62,0,0,1,300.43,129.86Z" style="fill: rgb(38, 50, 56); transform-origin: 299.111px 128.743px;" id="el6bd928vtzmv" class="animable"></path><path d="M288.39,128.27l-2.6,1.64a1.47,1.47,0,0,1,.42-2.1A1.62,1.62,0,0,1,288.39,128.27Z" style="fill: rgb(38, 50, 56); transform-origin: 286.954px 128.74px;" id="elfi667bk2p7w" class="animable"></path><path d="M277.49,131.82l.17,6.08a3,3,0,0,0,3-3A3.2,3.2,0,0,0,277.49,131.82Z" style="fill: rgb(38, 50, 56); transform-origin: 279.075px 134.86px;" id="elepi00nlprql" class="animable"></path><path d="M265.88,111.67,271,115a3,3,0,0,0-.75-4.21A3.2,3.2,0,0,0,265.88,111.67Z" style="fill: rgb(38, 50, 56); transform-origin: 268.717px 112.64px;" id="elxnp1r3e7mj" class="animable"></path><path d="M271.66,107.5l-.48,6.06a2.94,2.94,0,0,0,3.32-2.68A3.19,3.19,0,0,0,271.66,107.5Z" style="fill: rgb(38, 50, 56); transform-origin: 272.843px 110.543px;" id="el5ulrzehlrb" class="animable"></path><path d="M289.64,133.5a1.25,1.25,0,1,1-1.32-1.24A1.29,1.29,0,0,1,289.64,133.5Z" style="fill: rgb(38, 50, 56); transform-origin: 288.39px 133.509px;" id="elhgv2df9mqj5" class="animable"></path><path d="M291.08,142.3l2.9.93a1.49,1.49,0,0,1-1.88,1A1.61,1.61,0,0,1,291.08,142.3Z" style="fill: rgb(242, 143, 143); transform-origin: 292.503px 143.3px;" id="elal8ca4nhqu" class="animable"></path><path d="M299.85,133a1.26,1.26,0,0,1-1.18,1.35,1.3,1.3,0,1,1,1.18-1.35Z" style="fill: rgb(38, 50, 56); transform-origin: 298.552px 133.055px;" id="el89xjb07jzha" class="animable"></path><polygon points="293.2 132.26 293.39 139.78 297.35 138.56 293.2 132.26" style="fill: rgb(242, 143, 143); transform-origin: 295.275px 136.02px;" id="el1bgyvumjizz" class="animable"></polygon><path d="M290.08,149.25c-3.19-.42-9.77-2.31-10.79-4.91a6.75,6.75,0,0,0,2.3,3.32c2,1.68,8.49,3.58,8.49,3.58Z" style="fill: rgb(242, 143, 143); transform-origin: 284.685px 147.79px;" id="el884u9xg2joq" class="animable"></path><path d="M281.07,213a9.92,9.92,0,0,1-7.4-12.1,3.17,3.17,0,0,1,.17-.52,3.24,3.24,0,0,1,3.33-2.21h0a9.56,9.56,0,0,1-4.11-6.13l-2-11.88a13.83,13.83,0,0,1,.5-5.76L265,166.77l-1.22.85a16.53,16.53,0,0,0,.27,10.24l6.56,19s-3.07,7.42-6.64,14.43c12.13,6.76,26.46,5.92,35.15,2.32A47.67,47.67,0,0,1,281.07,213Z" style="fill: rgb(38, 50, 56); transform-origin: 281.108px 191.563px;" id="el06zyo4dvp92" class="animable"></path><path d="M249,195.22c3.21-13.09,13-39,23.36-38.85,3,3.62,2.19,14.55-2.6,21.19,0,0-10.67,22.51-12.37,30.51-1.5,7-3.19,15.88-3.08,21.92a4.42,4.42,0,0,0,1.18,2.88c1.95,2.11,2,3.81,3.22,6.15,1,1.82,2.07,2.51,1.76,2.92a2.36,2.36,0,0,1-3.2.24,12.6,12.6,0,0,1-2.43-2.33,24.11,24.11,0,0,0,1.93,6.47c2.19,4.94,1.65,7.46-5,5.7-4.18-1.1-6.8-4.58-7.43-14.62a77.9,77.9,0,0,1-.11-11.11A230.22,230.22,0,0,1,249,195.22Z" style="fill: rgb(255, 168, 167); transform-origin: 259.102px 204.475px;" id="el0pbs2irwzct" class="animable"></path></g></g><defs>     <filter id="active" height="200%">         <feMorphology in="SourceAlpha" result="DILATED" operator="dilate" radius="2"></feMorphology>                <feFlood flood-color="#32DFEC" flood-opacity="1" result="PINK"></feFlood>        <feComposite in="PINK" in2="DILATED" operator="in" result="OUTLINE"></feComposite>        <feMerge>            <feMergeNode in="OUTLINE"></feMergeNode>            <feMergeNode in="SourceGraphic"></feMergeNode>        </feMerge>    </filter>    <filter id="hover" height="200%">        <feMorphology in="SourceAlpha" result="DILATED" operator="dilate" radius="2"></feMorphology>                <feFlood flood-color="#ff0000" flood-opacity="0.5" result="PINK"></feFlood>        <feComposite in="PINK" in2="DILATED" operator="in" result="OUTLINE"></feComposite>        <feMerge>            <feMergeNode in="OUTLINE"></feMergeNode>            <feMergeNode in="SourceGraphic"></feMergeNode>        </feMerge>            <feColorMatrix type="matrix" values="0   0   0   0   0                0   1   0   0   0                0   0   0   0   0                0   0   0   1   0 "></feColorMatrix>    </filter></defs></svg>